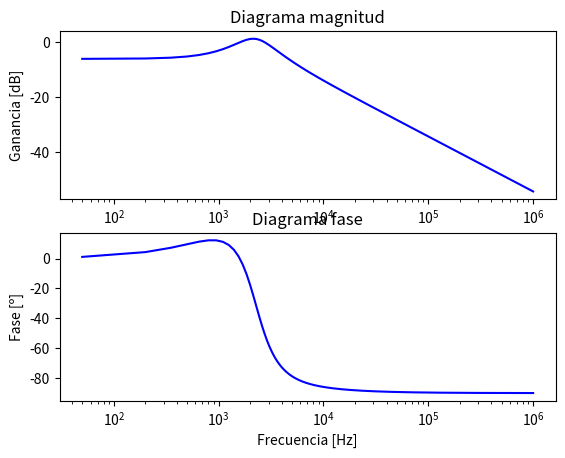

Source code (Python):
# -*- coding: utf-8 -*-
"""
Created on Thu May 17 20:41:39 2018

[redacted]
"""

import numpy as np
import matplotlib.pyplot as plt

#Parámetros del circuito:

R = 8.2 #Resistencia en Ohmios
L = 1e-3 #Inductancia en Henrios
C =  10e-6#Capacidad en Faradios

fi = 50 #Frecuencia angular inicial en rad/s
ff =  1e6 #Frecuencia angular final en rad/se
f = np.arange(fi,ff,150)#Tomaremos un punto cada 150 HZ para el Bode
gain = np.zeros(len(f))
phase = np.zeros(len(f))

for i in range(len(f)):
    s = 1j*np.pi*2*f[i]
    tf = (s*L+R)/((s*L+R)+R*(1+s*s*L*C))#Función de transferencia
    gain[i] = abs(tf)#Ganancia [V/V]
    phase[i] = ((np.arctan2(tf.imag,tf.real)*360)/(2*np.pi))#Fase en grados 
   
fig,ax = plt.subplots(2,1)
ax[0].plot(f,20*np.log10(gain),'b')
ax[0].set_ylabel('Ganancia [dB]')
ax[0].set_title('Diagrama magnitud')
ax[0].set_xscale('log')
ax[1].plot(f,phase,'b')
ax[1].set_xlabel('Frecuencia [Hz]')
ax[1].set_ylabel('Fase [º]')
ax[1].set_xscale('log')
ax[1].set_title('Diagrama fase')
plt.show()